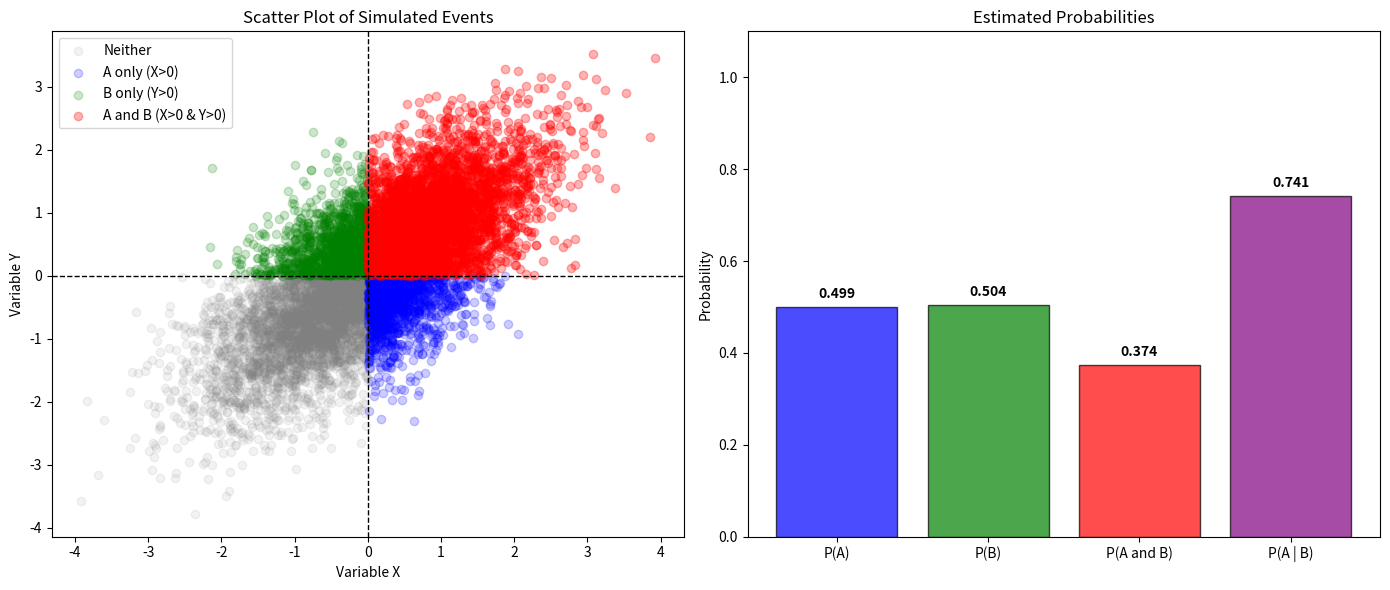

Here is the Python script that generated this plot:
import numpy as np
import matplotlib.pyplot as plt

np.random.seed(42)
n_samples = 10000
x = np.random.normal(0, 1, n_samples)
y = 0.7 * x + np.random.normal(0, 0.714, n_samples) # y is positively correlated with x
A = x > 0
B = y > 0
P_A = np.mean(A)
P_B = np.mean(B)

P_A_and_B = np.mean(A & B) 
P_A_given_B = P_A_and_B / P_B
print(f"P(A): {P_A:.4f}")
print(f"P(B): {P_B:.4f}")
print(f"P(A and B): {P_A_and_B:.4f}")
print(f"P(A | B): {P_A_given_B:.4f}")

fig, (ax1, ax2) = plt.subplots(1, 2, figsize=(14, 6))
ax1.scatter(x[~(A | B)], y[~(A | B)], alpha=0.1, color='gray', label='Neither')
ax1.scatter(x[A & ~B], y[A & ~B], alpha=0.2, color='blue', label='A only (X>0)')
ax1.scatter(x[~A & B], y[~A & B], alpha=0.2, color='green', label='B only (Y>0)')
ax1.scatter(x[A & B], y[A & B], alpha=0.3, color='red', label='A and B (X>0 & Y>0)')
ax1.axvline(0, color='black', linestyle='--', linewidth=1)
ax1.axhline(0, color='black', linestyle='--', linewidth=1)

ax1.set_title('Scatter Plot of Simulated Events')
ax1.set_xlabel('Variable X')
ax1.set_ylabel('Variable Y')
ax1.legend()

# Plot 2: Bar chart comparing the estimated probabilities
labels = ['P(A)', 'P(B)', 'P(A and B)', 'P(A | B)']
values = [P_A, P_B, P_A_and_B, P_A_given_B]
colors = ['blue', 'green', 'red', 'purple']

ax2.bar(labels, values, color=colors, edgecolor='black', alpha=0.7)
for i, v in enumerate(values):
    ax2.text(i, v + 0.02, f"{v:.3f}", ha='center', fontweight='bold')

ax2.set_ylim(0, 1.1) # Scale Y-axis from 0 to 1 (probability bounds)
ax2.set_title('Estimated Probabilities')
ax2.set_ylabel('Probability')
plt.tight_layout()
plt.savefig('conditional_probability.png', dpi=300, bbox_inches='tight')
plt.show()
